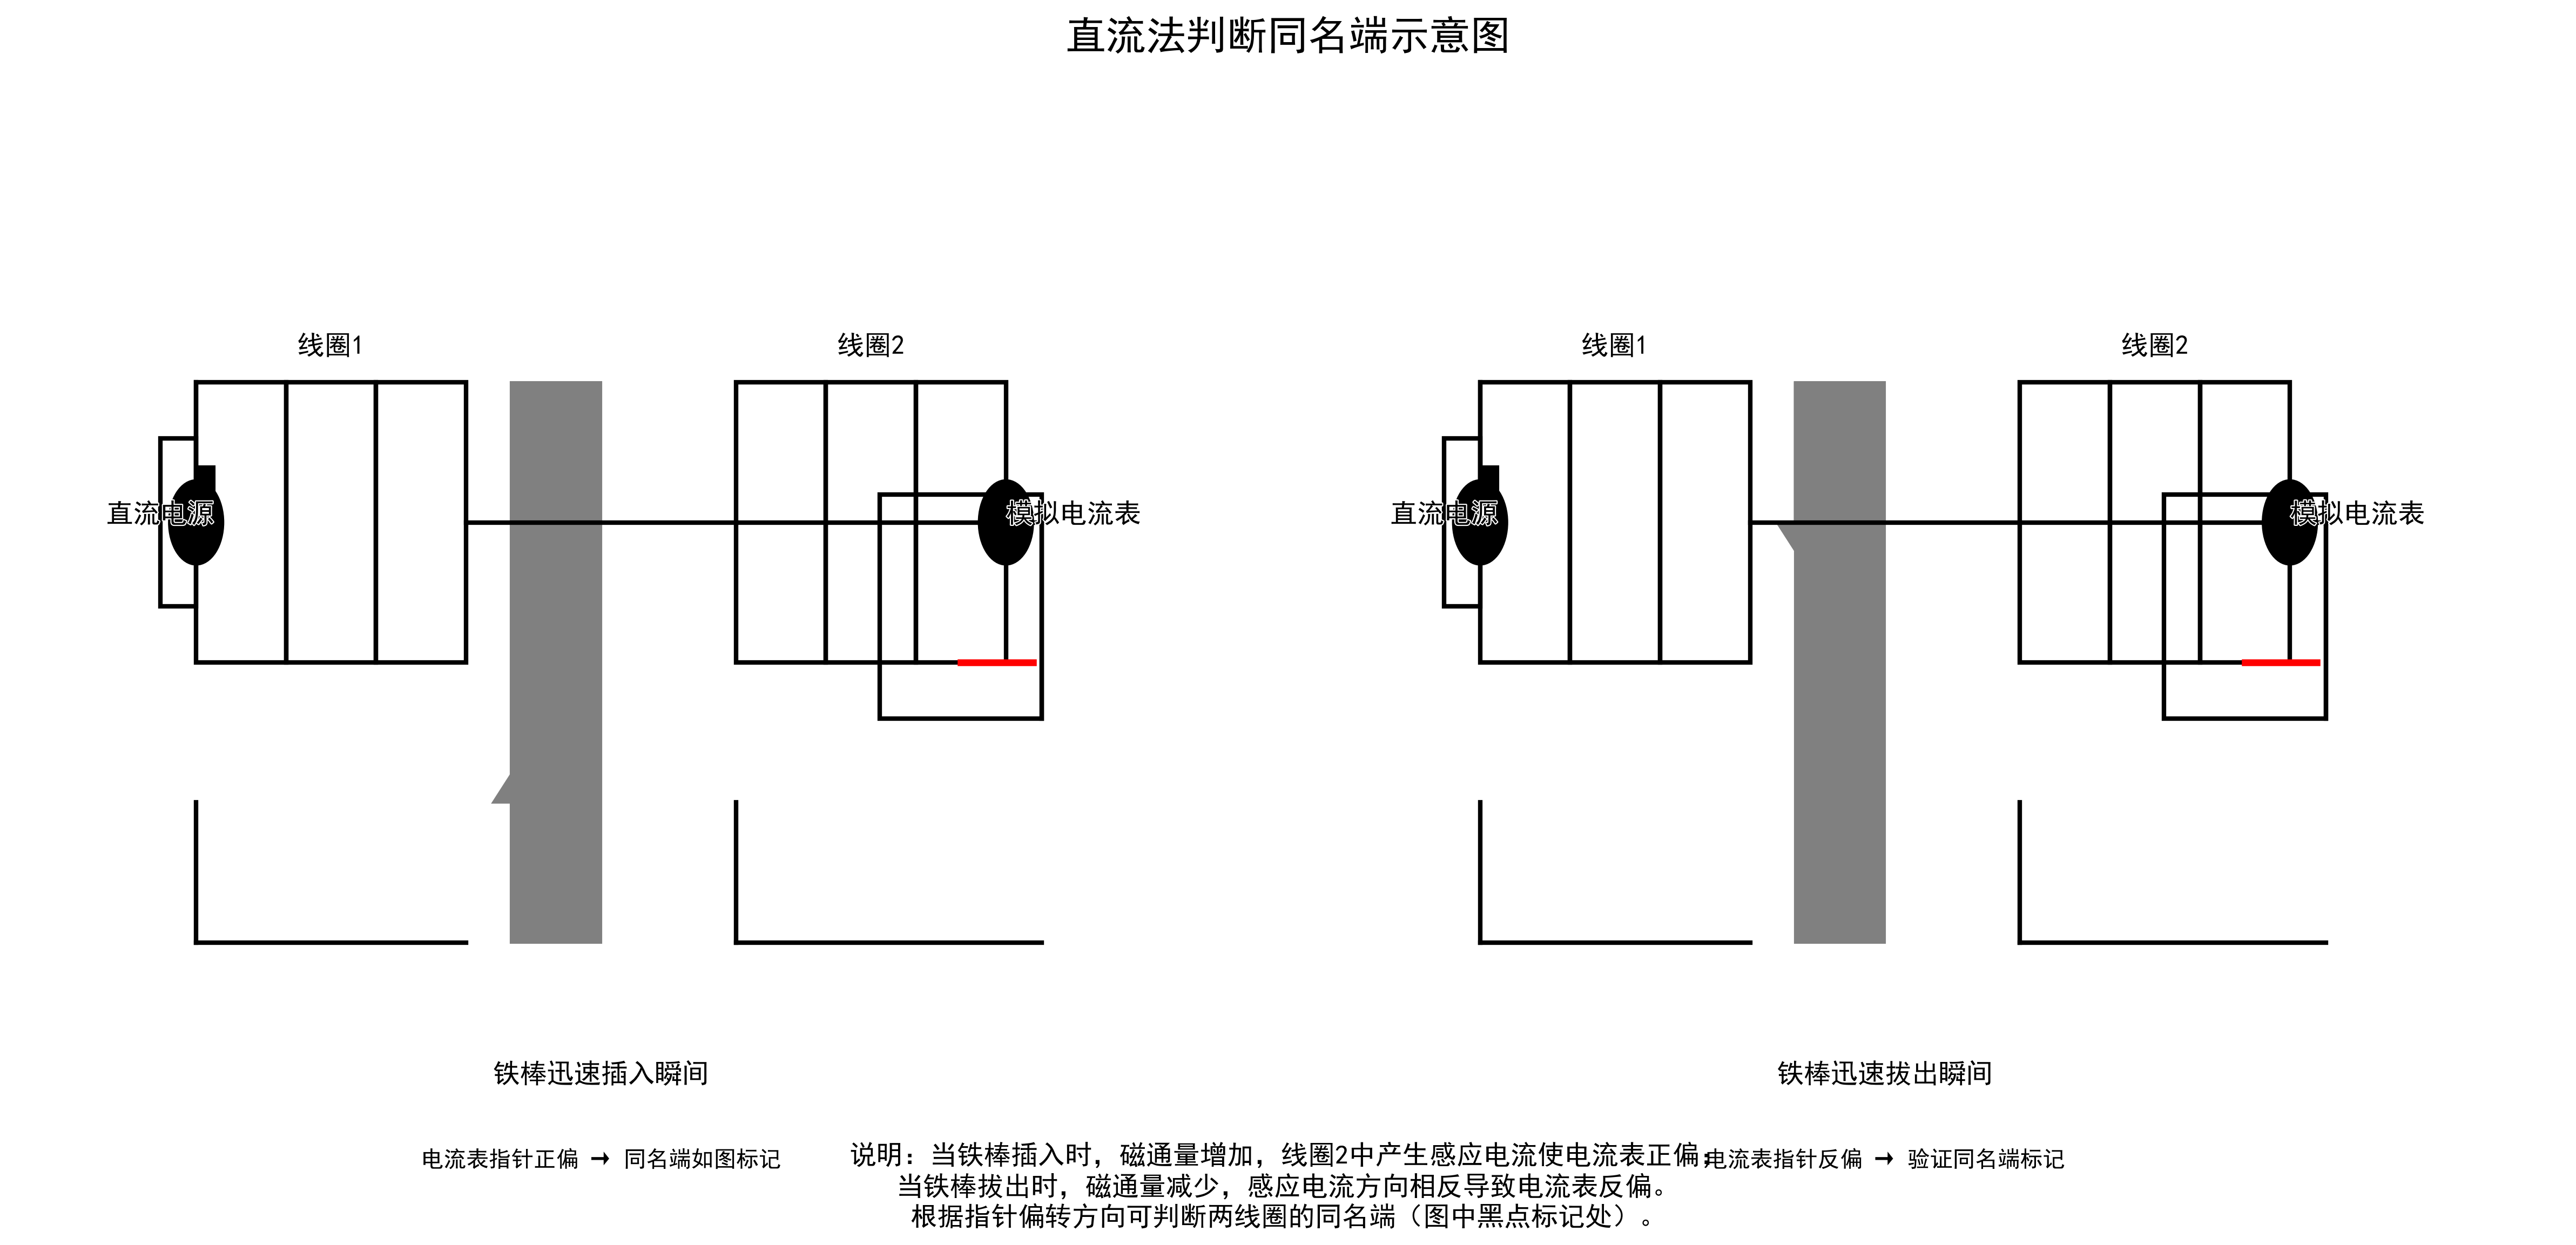

Here is the Python script that generated this plot:
import matplotlib.pyplot as plt
import numpy as np
from matplotlib.patches import Arrow, Circle, Rectangle
from matplotlib.lines import Line2D
import matplotlib.patheffects as path_effects

# 设置中文字体
plt.rcParams["font.family"] = ["SimHei", "WenQuanYi Micro Hei", "Heiti TC"]
plt.rcParams["axes.unicode_minus"] = False  # 正确显示负号

# 创建图形
fig, (ax1, ax2) = plt.subplots(1, 2, figsize=(16, 8), dpi=300)
fig.suptitle("直流法判断同名端示意图", fontsize=18, y=0.95)


# 定义绘制线圈的函数
def draw_coil(ax, x, y, width, height, name, dot_pos="left"):
    # 绘制线圈
    for i in range(3):
        ax.add_patch(
            Rectangle(
                (x + i * width / 3, y), width / 3, height, fill=False, linewidth=2
            )
        )

    # 绘制同名端标记
    if dot_pos == "left":
        ax.add_patch(Circle((x, y + height / 2), width / 10, fill=True, color="black"))
    else:
        ax.add_patch(
            Circle((x + width, y + height / 2), width / 10, fill=True, color="black")
        )

    # 添加线圈名称
    ax.text(
        x + width / 2,
        y + height * 1.1,
        f"线圈{name}",
        ha="center",
        fontsize=12,
        path_effects=[
            path_effects.Stroke(linewidth=1, foreground="white"),
            path_effects.Normal(),
        ],
    )


# 绘制铁棒插入场景
def draw_insert_scene(ax):
    # 绘制线圈1（接电源）
    draw_coil(ax, 1, 2, 1.5, 1, "1")
    ax.text(
        0.5,
        2.5,
        "直流电源",
        fontsize=12,
        path_effects=[
            path_effects.Stroke(linewidth=1, foreground="white"),
            path_effects.Normal(),
        ],
    )

    # 绘制电源符号
    ax.add_patch(Rectangle((0.8, 2.2), 0.2, 0.6, fill=False, linewidth=2))
    ax.add_patch(Rectangle((1, 2.5), 0.1, 0.2, fill=True, color="black"))

    # 绘制线圈2（接电流表）
    draw_coil(ax, 4, 2, 1.5, 1, "2", dot_pos="right")
    ax.text(
        5.5,
        2.5,
        "模拟电流表",
        fontsize=12,
        path_effects=[
            path_effects.Stroke(linewidth=1, foreground="white"),
            path_effects.Normal(),
        ],
    )

    # 绘制电流表符号
    ax.add_patch(Rectangle((4.8, 1.8), 0.9, 0.8, fill=False, linewidth=2))
    ax.plot([5.25, 5.65], [2, 2], "r-", linewidth=3)  # 指针

    # 绘制铁棒
    ax.add_patch(
        Rectangle((2.75, 1), 0.5, 2, fill=True, color="gray", hatch="///", label="铁棒")
    )
    ax.arrow(
        2.75,
        1,
        0,
        0.5,
        head_width=0.2,
        head_length=0.1,
        fc="gray",
        ec="gray",
        label="插入方向",
    )

    # 添加说明文字
    ax.text(
        3.25,
        0.5,
        "铁棒迅速插入瞬间",
        ha="center",
        fontsize=12,
        path_effects=[
            path_effects.Stroke(linewidth=1, foreground="white"),
            path_effects.Normal(),
        ],
    )
    ax.text(
        3.25,
        0.2,
        "电流表指针正偏 → 同名端如图标记",
        ha="center",
        fontsize=10,
        path_effects=[
            path_effects.Stroke(linewidth=1, foreground="white"),
            path_effects.Normal(),
        ],
    )

    # 绘制连接线
    ax.plot([2.5, 4], [2.5, 2.5], "k-", linewidth=2)  # 线圈1到线圈2的连接线
    ax.plot([1, 1], [2.5, 3], "k-", linewidth=2)  # 电源正极连接线
    ax.plot([2.5, 2.5], [3, 3], "k-", linewidth=2)  # 连接线
    ax.plot([4, 5.7], [2.5, 2.5], "k-", linewidth=2)  # 线圈2到电流表的连接线
    ax.plot([1, 1], [1.5, 1], "k-", linewidth=2)  # 电源负极连接线
    ax.plot([1, 2.5], [1, 1], "k-", linewidth=2)  # 连接线
    ax.plot([5.7, 5.7], [2.5, 1.8], "k-", linewidth=2)  # 电流表连接线
    ax.plot([4, 4], [1.5, 1], "k-", linewidth=2)  # 线圈2负极连接线
    ax.plot([4, 5.7], [1, 1], "k-", linewidth=2)  # 连接线


# 绘制铁棒拔出场景
def draw_pull_out_scene(ax):
    # 绘制线圈1（接电源）
    draw_coil(ax, 1, 2, 1.5, 1, "1")
    ax.text(
        0.5,
        2.5,
        "直流电源",
        fontsize=12,
        path_effects=[
            path_effects.Stroke(linewidth=1, foreground="white"),
            path_effects.Normal(),
        ],
    )

    # 绘制电源符号
    ax.add_patch(Rectangle((0.8, 2.2), 0.2, 0.6, fill=False, linewidth=2))
    ax.add_patch(Rectangle((1, 2.5), 0.1, 0.2, fill=True, color="black"))

    # 绘制线圈2（接电流表）
    draw_coil(ax, 4, 2, 1.5, 1, "2", dot_pos="right")
    ax.text(
        5.5,
        2.5,
        "模拟电流表",
        fontsize=12,
        path_effects=[
            path_effects.Stroke(linewidth=1, foreground="white"),
            path_effects.Normal(),
        ],
    )

    # 绘制电流表符号（指针反偏）
    ax.add_patch(Rectangle((4.8, 1.8), 0.9, 0.8, fill=False, linewidth=2))
    ax.plot([5.65, 5.25], [2, 2], "r-", linewidth=3)  # 反偏指针

    # 绘制铁棒
    ax.add_patch(
        Rectangle((2.75, 1), 0.5, 2, fill=True, color="gray", hatch="///", label="铁棒")
    )
    ax.arrow(
        2.75,
        3,
        0,
        -0.5,
        head_width=0.2,
        head_length=0.1,
        fc="gray",
        ec="gray",
        label="拔出方向",
    )

    # 添加说明文字
    ax.text(
        3.25,
        0.5,
        "铁棒迅速拔出瞬间",
        ha="center",
        fontsize=12,
        path_effects=[
            path_effects.Stroke(linewidth=1, foreground="white"),
            path_effects.Normal(),
        ],
    )
    ax.text(
        3.25,
        0.2,
        "电流表指针反偏 → 验证同名端标记",
        ha="center",
        fontsize=10,
        path_effects=[
            path_effects.Stroke(linewidth=1, foreground="white"),
            path_effects.Normal(),
        ],
    )

    # 绘制连接线（与插入场景相同）
    ax.plot([2.5, 4], [2.5, 2.5], "k-", linewidth=2)
    ax.plot([1, 1], [2.5, 3], "k-", linewidth=2)
    ax.plot([2.5, 2.5], [3, 3], "k-", linewidth=2)
    ax.plot([4, 5.7], [2.5, 2.5], "k-", linewidth=2)
    ax.plot([1, 1], [1.5, 1], "k-", linewidth=2)
    ax.plot([1, 2.5], [1, 1], "k-", linewidth=2)
    ax.plot([5.7, 5.7], [2.5, 1.8], "k-", linewidth=2)
    ax.plot([4, 4], [1.5, 1], "k-", linewidth=2)
    ax.plot([4, 5.7], [1, 1], "k-", linewidth=2)


# 绘制两个场景
draw_insert_scene(ax1)
draw_pull_out_scene(ax2)

# 设置坐标轴属性
for ax in [ax1, ax2]:
    ax.set_xlim(0, 7)
    ax.set_ylim(0, 4)
    ax.axis("off")
    ax.set_title("", fontsize=14)

# 添加整体说明
fig.text(
    0.5,
    0.02,
    "说明：当铁棒插入时，磁通量增加，线圈2中产生感应电流使电流表正偏；\n"
    "当铁棒拔出时，磁通量减少，感应电流方向相反导致电流表反偏。\n"
    "根据指针偏转方向可判断两线圈的同名端（图中黑点标记处）。",
    ha="center",
    fontsize=12,
    wrap=True,
)

# 调整布局并显示
plt.tight_layout(rect=[0, 0, 1, 0.95])
plt.savefig("dc_method_coil_dots.png", dpi=300, bbox_inches="tight")
plt.show()
